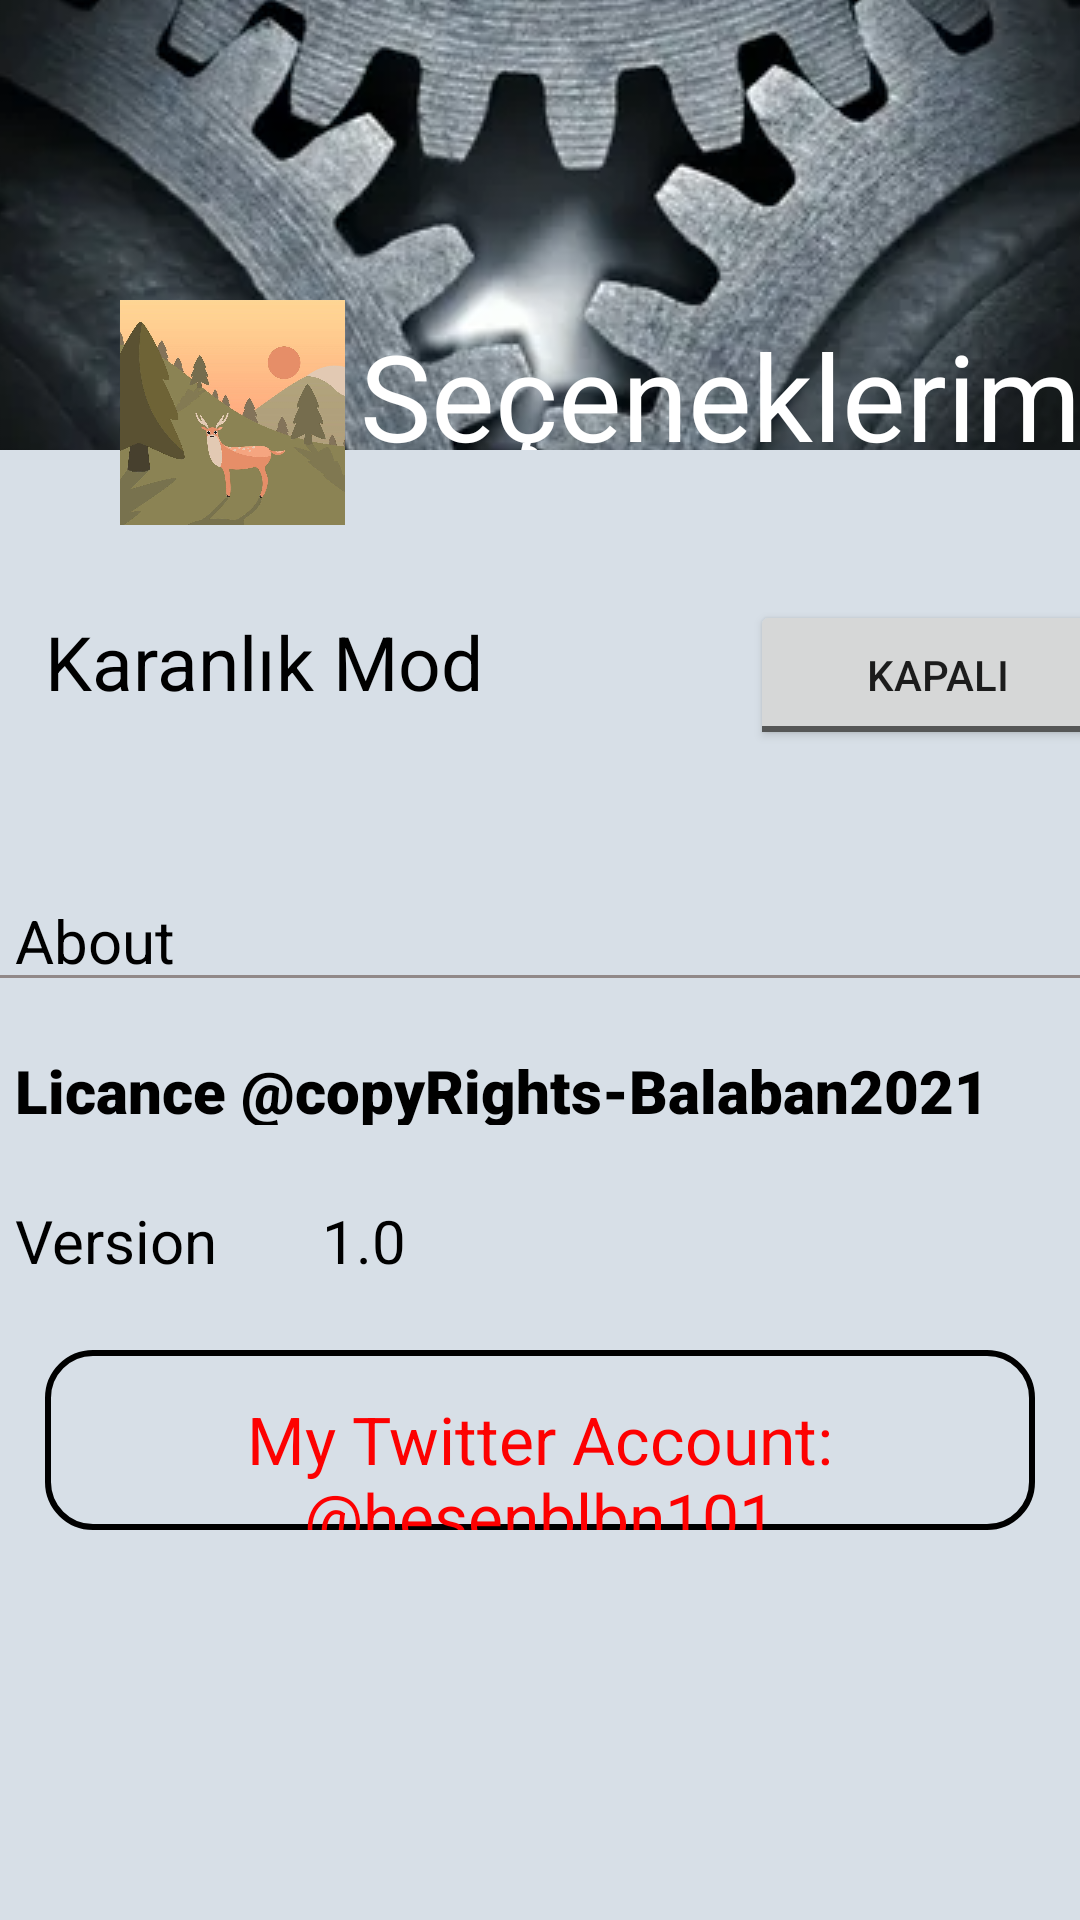

Produce the Android XML layout that renders to this screen, including the resource entries it uses.
<!-- AndroidManifest.xml: application theme light_mode -->
<!-- res/layout/activity_settings.xml -->
<?xml version="1.0" encoding="utf-8"?>
<layout xmlns:android="http://schemas.android.com/apk/res/android"
    xmlns:app="http://schemas.android.com/apk/res-auto"
    xmlns:tools="http://schemas.android.com/tools">

    <data>


    </data>

    <FrameLayout
        android:layout_width="match_parent"
        android:layout_height="match_parent"
        android:background="?attr/backgroundActivities">

        <ImageView

            android:layout_width="match_parent"
            android:layout_height="150dp"
            android:layout_alignParentStart="true"
            android:scaleType="center"
            android:src="@drawable/arkaplan_setting_ust"/>

        <ImageView
            android:layout_width="75dp"
            android:layout_height="75dp"
            android:layout_marginLeft="40dp"
            android:layout_marginTop="100dp"
            android:scaleType="centerCrop"
            android:src="@drawable/landspace" />


        <TextView
            android:layout_width="250dp"
            android:layout_height="50dp"
            android:layout_marginLeft="115dp"
            android:layout_marginTop="100dp"
            android:paddingTop="5dp"
            android:text="Seçeneklerim"
            android:textAlignment="center"
            android:textColor="@color/white"
            android:textSize="40sp" />

        <LinearLayout
            android:layout_width="match_parent"
            android:layout_height="150dp"
            android:layout_marginTop="150dp"
            android:orientation="horizontal">

            <TextView
                android:layout_width="200dp"
                android:layout_height="50dp"
                android:layout_marginTop="50dp"
                android:paddingLeft="15dp"
                android:text="Karanlık Mod"
                android:textColor="?attr/generalTextColor"
                android:textSize="25dp" />

            <ToggleButton
                android:id="@+id/Mode"
                android:layout_width="125dp"
                android:layout_height="50dp"
                android:layout_marginLeft="50dp"
                android:layout_marginTop="50dp"
                android:textOff="Kapalı"
                android:textOn="Açık" />
        </LinearLayout>

        <RelativeLayout
            android:id="@+id/About"
            android:layout_width="match_parent"
            android:layout_height="150dp"
            android:layout_marginTop="300dp">

            <TextView
                android:id="@+id/about"
                android:layout_width="wrap_content"
                android:layout_height="25dp"
                android:paddingLeft="5dp"
                android:paddingRight="5dp"
                android:text="About"
                android:textColor="?attr/generalTextColor"
                android:textSize="20sp" />

            <View
                android:layout_width="match_parent"
                android:layout_height="1dp"
                android:layout_below="@id/about"
                android:background="#918989" />

            <TextView
                android:id="@+id/licance"
                android:layout_width="wrap_content"
                android:layout_height="25dp"
                android:layout_below="@id/about"
                android:layout_marginTop="25dp"
                android:paddingLeft="5dp"
                android:paddingRight="5dp"
                android:fontFamily="sans-serif-black"
                android:text="Licance @copyRights-Balaban2021"
                android:textColor="?attr/generalTextColor"
                android:textSize="20sp" />

            <TextView
                android:id="@+id/version"
                android:layout_width="match_parent"
                android:layout_height="25dp"
                android:layout_below="@id/licance"
                android:layout_marginTop="25dp"
                android:paddingLeft="5dp"
                android:paddingRight="5dp"
                android:text="Version       1.0"
                android:textColor="?attr/generalTextColor"
                android:textSize="20sp" />

        </RelativeLayout>

        <TextView
            android:id="@+id/MyAccount"
            android:layout_width="match_parent"
            android:layout_height="60dp"
            android:paddingTop="15dp"
            android:textSize="22sp"
            android:textColor="#FD0101"
            android:textAlignment="center"
            android:layout_marginTop="450dp"
            android:background="@drawable/my_accont"
            android:layout_marginLeft="15dp"
            android:layout_marginRight="15dp"
         android:text="My Twitter Account: @hesenblbn101"/>


    </FrameLayout>

</layout>
<!-- resources referenced by this layout -->
<resources>
  <!-- drawable arkaplan_setting_ust: png bitmap (drawable, 199189 bytes) -->
  <!-- drawable landspace: jpg bitmap (drawable, 92658 bytes) -->
  <!-- drawable my_accont (drawable) -->
  <?xml version="1.0" encoding="utf-8"?>
  <shape xmlns:android="http://schemas.android.com/apk/res/android" android:shape="rectangle">
  <stroke android:color="?attr/generalTextColor" android:width="2dp"/>
  <corners android:radius="15dp"/>
      <solid android:color="?attr/backgroundActivities"/>
  </shape>
  <style name="light_mode" parent="Theme.MaterialComponents.DayNight.NoActionBar">
          
          <item name="colorPrimary">@color/purple_500</item>
          <item name="colorPrimaryVariant">@color/purple_700</item>
          <item name="colorOnPrimary">#686868</item>
          
          <item name="colorSecondary">@color/teal_200</item>
          <item name="colorSecondaryVariant">@color/teal_700</item>
          <item name="colorOnSecondary">@color/black</item>
          
          <item name="android:statusBarColor" tools:targetApi="l">?attr/colorPrimaryVariant</item>
          
          <item name="generalTextColor">#000000</item>
          <item name="itemDays">#FF394653</item>
          <item name="itemFavorites">#F6C6C6</item>
          <item name="backgroundActivities">#D7DFE7</item>
          <item name="backgroundActivities2">#B2C3D5</item>
          <item name="backgroundActivities3">#ACB0B5</item>
      </style>
  <!-- not gathered from this repository: default colours our renderer supplied (Android Studio template values) -->
  <color name="purple_500">#FF6200EE</color>
  <color name="purple_700">#FF3700B3</color>
  <color name="teal_200">#FF03DAC5</color>
  <color name="teal_700">#FF018786</color>
  <color name="black">#FF000000</color>
  <color name="white">#FFFFFFFF</color>
</resources>
